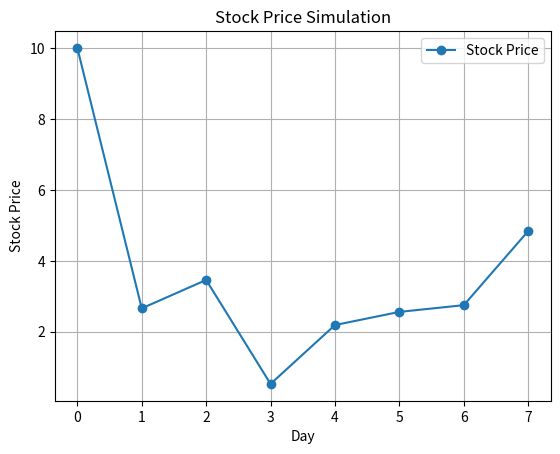

Reproduce this figure in Python.
import random
import matplotlib.pyplot as plt
import numpy as np

days = 1
bull_days = 0
bear_days = 0
bull_days_count = 0
bear_days_count = 0

stock_price = 10
price_history = [stock_price]


while stock_price > 0 and days < 20:

    #default market movement
    fluctuation = random.randrange(-10,10)
    factor = random.random()
    stock_price = stock_price + (fluctuation*factor)

    #checking for price change
    if stock_price > price_history[-1]:
        bull_days +=1
        bull_days_count +=1
    else:
        bear_days +=1
        bear_days_count +=1
    
    #bull market
    if bull_days >= 3 or bear_days >=4:
        stock_price = stock_price * 1.05
        bull_days = bull_days * 0.2
        print("bull market")
    #bear market
    if bear_days >= 3 or bull_days >= 4:
        stock_price = stock_price * 0.95
        bear_days = bear_days * 0.2
        print("bear market")

    if stock_price < 0:
        break

    stock_price = float("{:.2f}".format(stock_price))
    price_history.append(stock_price)
    days +=1

print(price_history)
print("bull days ", bull_days_count)
print("bear days ", bear_days_count)

xpoints = np.arange(len(price_history))
ypoints = np.array(price_history)
plt.plot(xpoints, ypoints, marker="o", label="Stock Price")
plt.xlabel("Day")
plt.ylabel("Stock Price")
plt.title("Stock Price Simulation")
plt.legend()
plt.grid(True)
plt.savefig("stock_price_simulation.png")